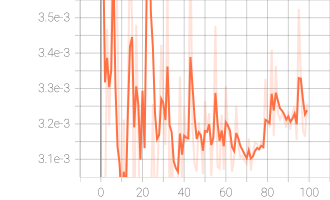

Data behind this chart, as committed beside it:
Wall time, Step, Value
1664331915, 0, 0.003747
1664331936, 1, 0.00374
1664331956, 2, 0.002909
1664331976, 3, 0.003468
1664331996, 4, 0.003196
1664332016, 5, 0.003418
1664332036, 6, 0.004126
1664332056, 7, 0.002779
1664332075, 8, 0.002884
1664332096, 9, 0.003014
1664332116, 10, 0.002785
1664332141, 11, 0.003212
1664332161, 12, 0.002916
1664332181, 13, 0.003581
1664332201, 14, 0.003693
1664332221, 15, 0.003485
1664332241, 16, 0.002808
1664332265, 17, 0.00348
1664332285, 18, 0.003177
1664332305, 19, 0.002866
1664332325, 20, 0.003586
1664332344, 21, 0.002888
1664332364, 22, 0.004239
1664332385, 23, 0.004374
1664332405, 24, 0.002954
1664332425, 25, 0.003256
1664332444, 26, 0.002954
1664332465, 27, 0.003048
1664332485, 28, 0.003187
1664332504, 29, 0.003423
1664332524, 30, 0.00324
1664332544, 31, 0.00314
1664332565, 32, 0.003589
1664332586, 33, 0.002948
1664332607, 34, 0.003146
1664332628, 35, 0.002971
1664332649, 36, 0.003047
1664332670, 37, 0.00305
1664332691, 38, 0.003334
1664332711, 39, 0.003024
1664332731, 40, 0.003247
1664332752, 41, 0.003153
1664332773, 42, 0.003157
1664332794, 43, 0.003734
1664332814, 44, 0.003184
1664332834, 45, 0.003086
1664332855, 46, 0.003065
1664332874, 47, 0.003205
1664332895, 48, 0.003156
1664332915, 49, 0.003058
1664332936, 50, 0.003264
1664332956, 51, 0.003174
1664332976, 52, 0.003231
1664332997, 53, 0.003052
1664333017, 54, 0.003194
1664333038, 55, 0.003477
1664333058, 56, 0.003079
1664333079, 57, 0.003074
1664333099, 58, 0.003226
1664333120, 59, 0.00307
... 40 more rows
